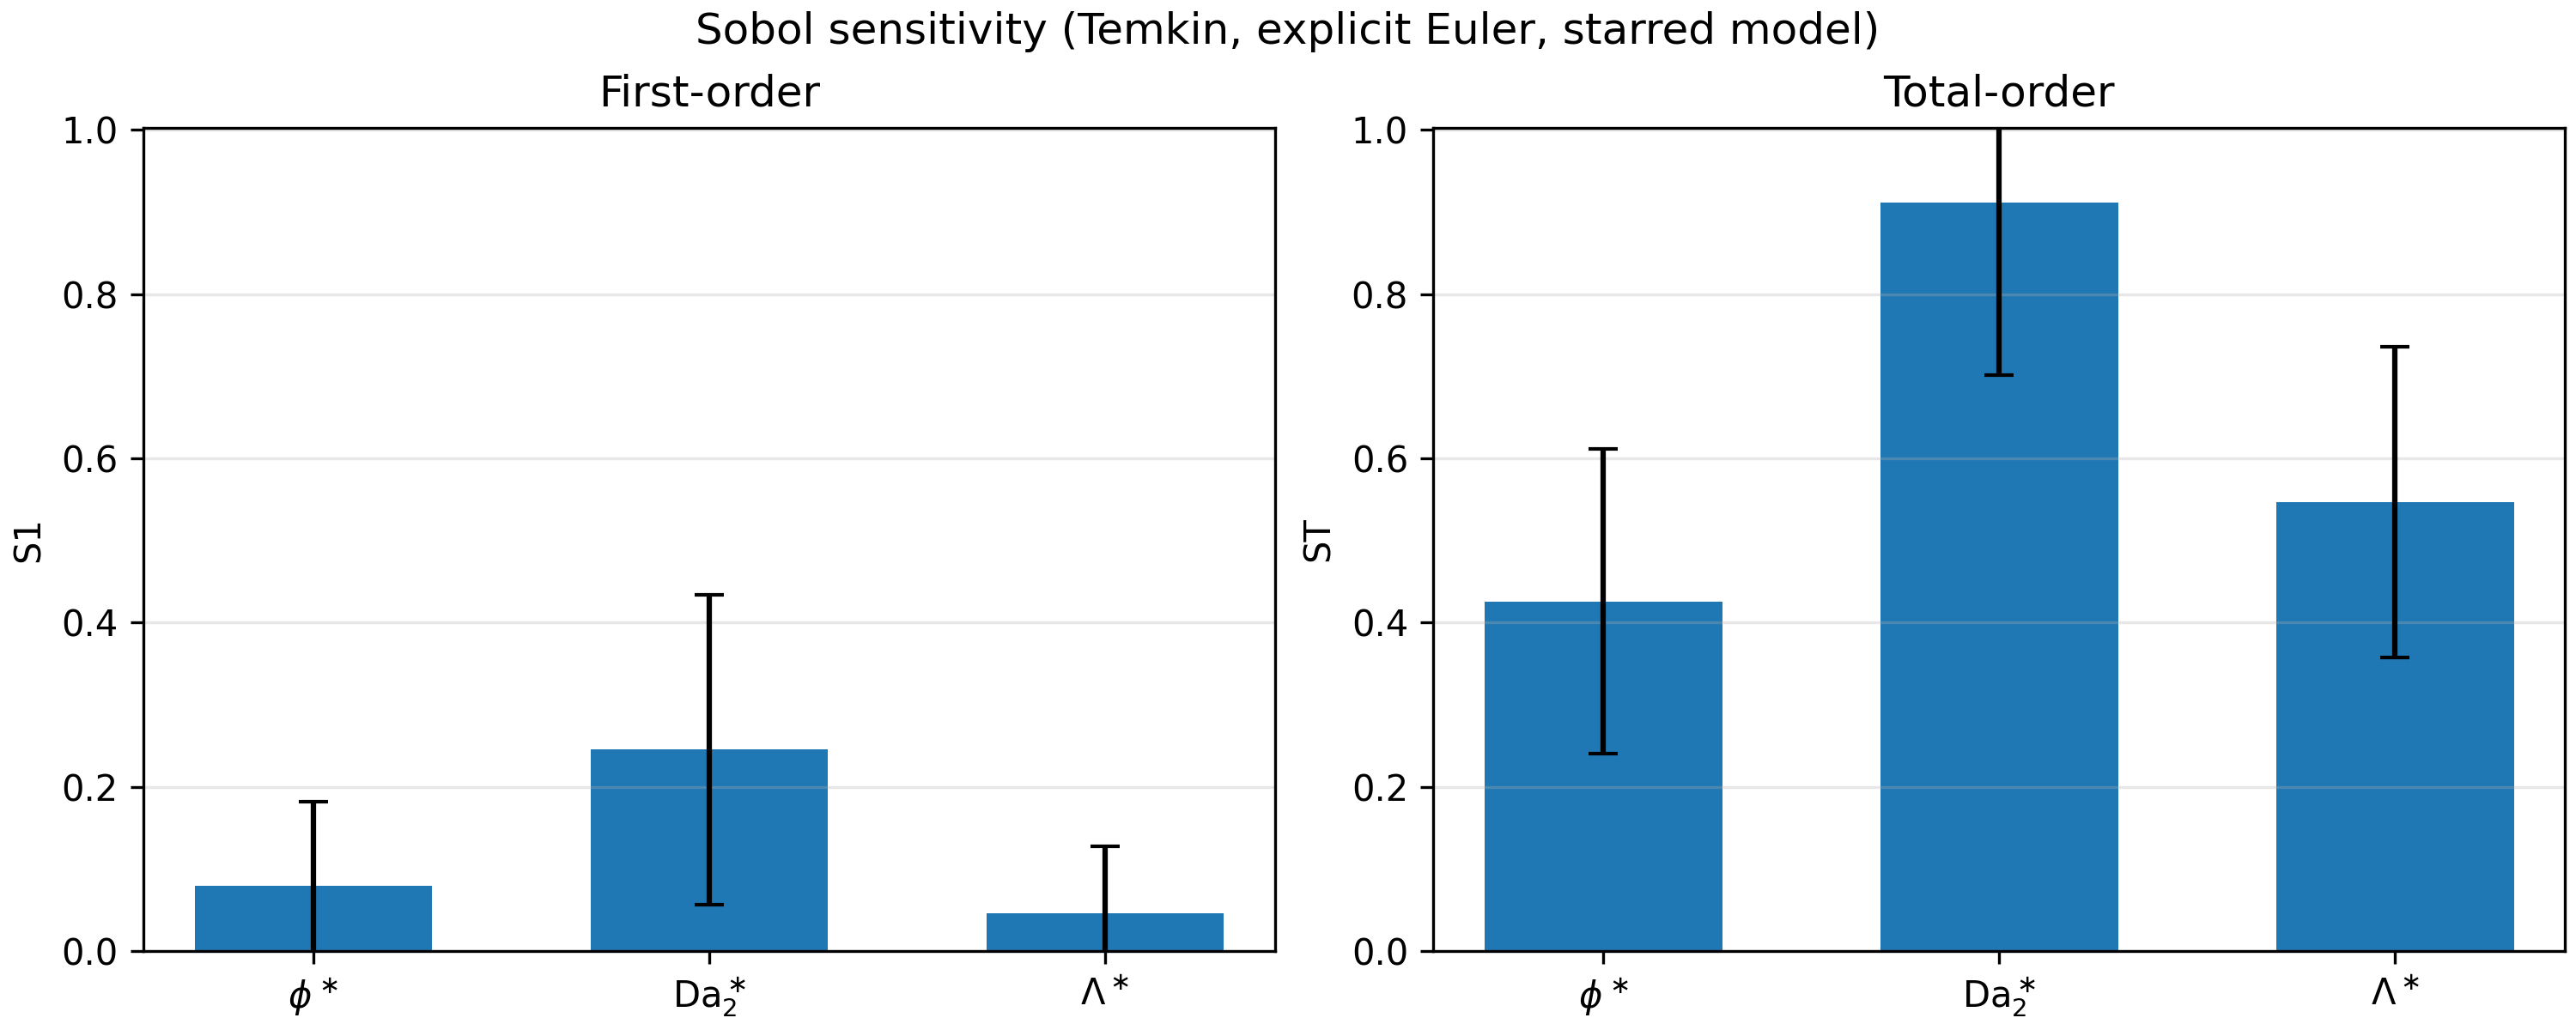

The data file committed next to this chart (first rows):
param, S1, S1_conf, ST, ST_conf
$\phi^\ast$, 0.0792, 0.1024, 0.4257, 0.1854
$\mathrm{Da}_2^\ast$, 0.2451, 0.1885, 0.9117, 0.2101
$\Lambda^\ast$, 0.04631, 0.08076, 0.5464, 0.1889
